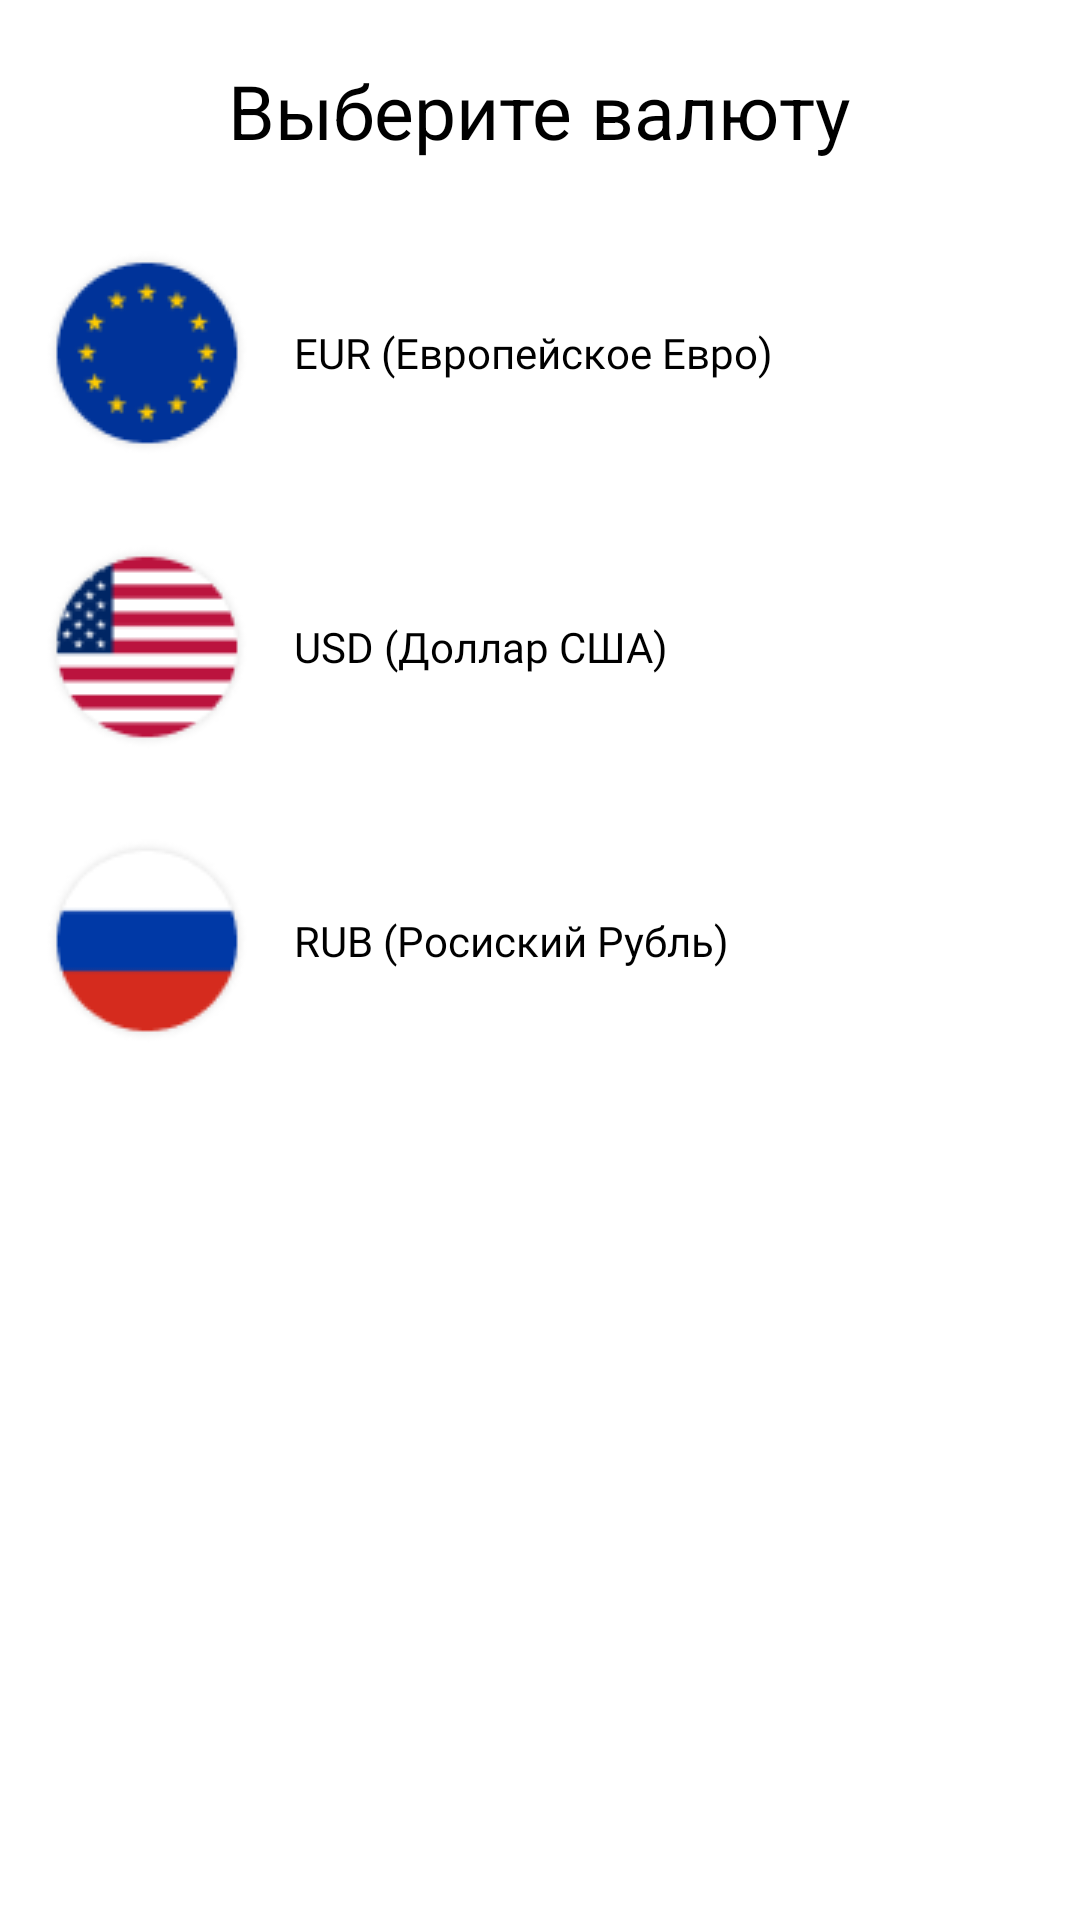

Android layout source for this screen:
<!-- AndroidManifest.xml: application theme Theme.Somoni -->
<!-- res/layout/bottom_change_currency.xml -->
<?xml version="1.0" encoding="utf-8"?>
<androidx.constraintlayout.widget.ConstraintLayout xmlns:android="http://schemas.android.com/apk/res/android"
    android:layout_width="match_parent"
    android:layout_height="match_parent"
    xmlns:app="http://schemas.android.com/apk/res-auto">

    <ImageView
        android:layout_width="60dp"
        android:layout_height="5dp"
        app:layout_constraintStart_toStartOf="parent"
        app:layout_constraintEnd_toEndOf="parent"
        app:layout_constraintBottom_toTopOf="@id/currency"
        android:src="@color/line"
        android:layout_marginBottom="5dp"
        />

    <LinearLayout
        android:id="@+id/currency"
        android:layout_width="match_parent"
        android:layout_height="wrap_content"
        app:layout_constraintTop_toTopOf="parent"
        app:layout_constraintStart_toStartOf="parent"
        app:layout_constraintEnd_toEndOf="parent"
        android:gravity="center"
        android:layout_marginTop="20dp"
        >
        <TextView
            android:layout_width="wrap_content"
            android:layout_height="wrap_content"
            android:text="@string/select"
            android:textSize="25dp"
            android:textStyle="normal"
            android:textColor="@color/black"
            />

    </LinearLayout>
    <LinearLayout
        android:id="@+id/euro_currency"
        android:layout_width="match_parent"
        android:layout_height="wrap_content"
        android:orientation="horizontal"
        app:layout_constraintTop_toBottomOf="@+id/currency"
        android:layout_marginTop="30dp"
        android:layout_marginStart="15dp"
        app:layout_constraintStart_toStartOf="parent"
        app:layout_constraintEnd_toEndOf="parent"
        android:gravity="center_vertical"
        >
        <ImageView
            android:layout_width="wrap_content"
            android:layout_height="wrap_content"
            android:src="@drawable/euro"
            />

        <TextView
            android:layout_width="wrap_content"
            android:layout_height="wrap_content"
            android:text="@string/euro_currency"
            android:layout_marginStart="15dp"
            android:textColor="@color/black"
            android:fontFamily="@font/font_display"
            />
    </LinearLayout>
    <LinearLayout
        android:id="@+id/usd_currency"
        android:layout_width="match_parent"
        android:layout_height="wrap_content"
        android:orientation="horizontal"
        app:layout_constraintTop_toBottomOf="@+id/euro_currency"
        android:layout_marginTop="30dp"
        android:layout_marginStart="15dp"
        app:layout_constraintStart_toStartOf="parent"
        app:layout_constraintEnd_toEndOf="parent"
        android:gravity="center_vertical"
        >

        <ImageView
            android:layout_width="wrap_content"
            android:layout_height="wrap_content"
            android:src="@drawable/usa" />

        <TextView
            android:layout_width="wrap_content"
            android:layout_height="wrap_content"
            android:text="@string/usd_currency"
            android:layout_marginStart="15dp"
            android:textColor="@color/black"
            android:fontFamily="@font/font_display"
            />
    </LinearLayout>
    <LinearLayout
        android:id="@+id/rus_currency"
        android:layout_width="match_parent"
        android:layout_height="wrap_content"
        android:orientation="horizontal"
        app:layout_constraintTop_toBottomOf="@+id/usd_currency"
        android:layout_marginTop="30dp"
        android:layout_marginStart="15dp"
        app:layout_constraintStart_toStartOf="parent"
        app:layout_constraintEnd_toEndOf="parent"
        android:gravity="center_vertical"
        >
        <ImageView
            android:layout_width="wrap_content"
            android:layout_height="wrap_content"
            android:src="@drawable/russian"
            />

        <TextView
            android:layout_width="wrap_content"
            android:layout_height="wrap_content"
            android:text="@string/rus_currency"
            android:layout_marginStart="15dp"
            android:textColor="@color/black"
            android:fontFamily="@font/font_display"
            />
    </LinearLayout>
</androidx.constraintlayout.widget.ConstraintLayout>
<!-- resources referenced by this layout -->
<resources>
  <color name="black">#FF000000</color>
  <!-- drawable euro: png bitmap (drawable-v24, 3717 bytes) -->
  <!-- drawable russian: png bitmap (drawable-v24, 2425 bytes) -->
  <!-- drawable usa: png bitmap (drawable-v24, 3573 bytes) -->
  <string name="euro_currency">EUR (Европейское Евро)</string>
  <string name="rus_currency">RUB (Росиский Рубль)</string>
  <string name="select">Выберите валюту</string>
  <string name="usd_currency">USD (Доллар США)</string>
  <style name="Theme.Somoni" parent="Theme.MaterialComponents.DayNight.NoActionBar">
          
          <item name="colorPrimary">@color/button</item>
          <item name="colorPrimaryVariant">@color/purple_700</item>
          <item name="colorOnPrimary">@color/white</item>
          
          <item name="colorSecondary">@color/teal_200</item>
          <item name="colorSecondaryVariant">@color/teal_700</item>
          <item name="colorOnSecondary">@color/black</item>
          
          <item name="android:statusBarColor" tools:targetApi="l">?attr/colorPrimaryVariant</item>
          
      </style>
  <color name="button">#158C62</color>
  <color name="purple_700">#FF3700B3</color>
  <color name="white">#FFFFFFFF</color>
  <color name="teal_200">#FF03DAC5</color>
  <color name="teal_700">#FF018786</color>
</resources>
